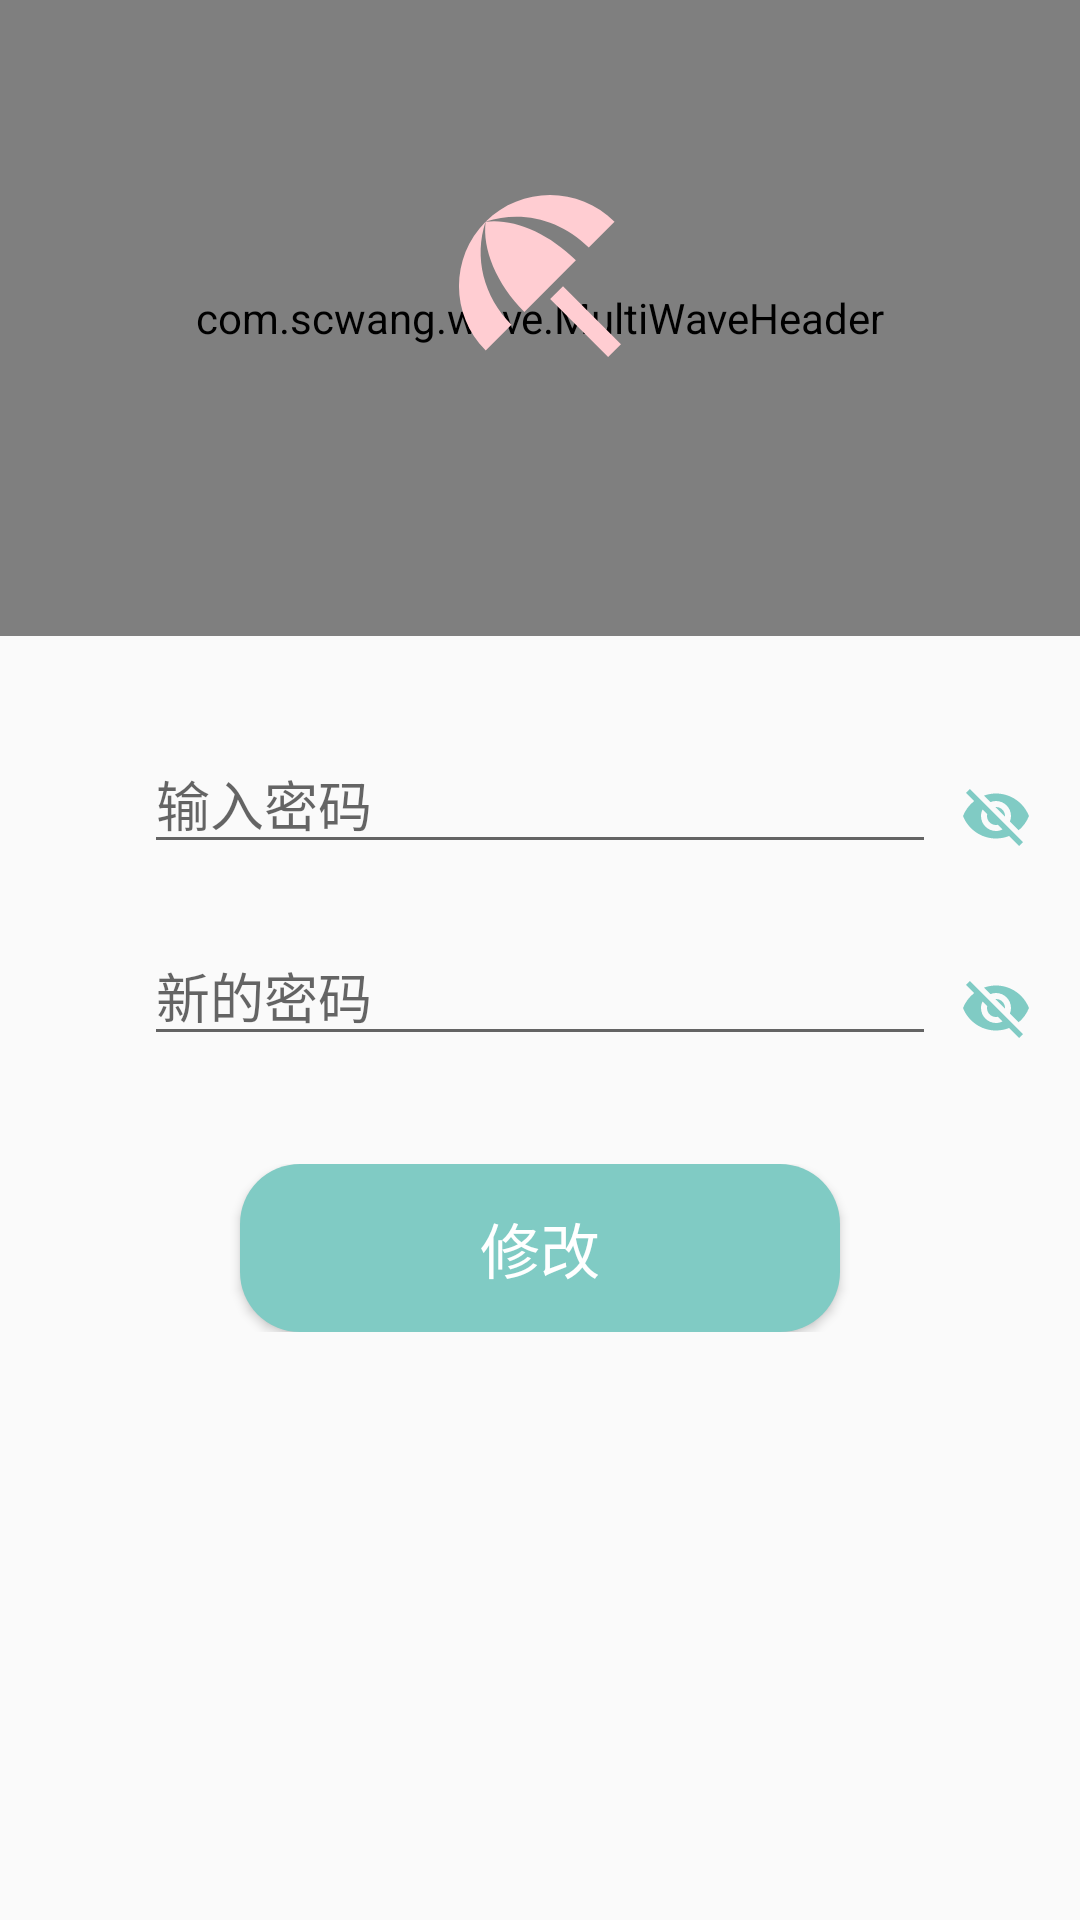

Layout XML and referenced resources for this Android screen:
<!-- AndroidManifest.xml: application theme AppTheme -->
<!-- res/layout/activity_change_password.xml -->
<?xml version="1.0" encoding="utf-8"?>
<LinearLayout
    xmlns:android="http://schemas.android.com/apk/res/android"
    xmlns:tools="http://schemas.android.com/tools"
    xmlns:app="http://schemas.android.com/apk/res-auto"
    android:layout_width="match_parent"
    android:layout_height="match_parent"
    tools:context=".ChangePwdActivty" android:orientation="vertical">

    <RelativeLayout
        android:id="@+id/buju1"
        android:layout_width="match_parent"
        android:layout_height="wrap_content"
        >
        <com.scwang.wave.MultiWaveHeader
            android:id="@+id/header"
            android:layout_width="match_parent"
            android:layout_height="212dp"
            app:mwhStartColor="@color/greend"
            app:mwhCloseColor="@color/pink">
        </com.scwang.wave.MultiWaveHeader>

        <LinearLayout
            android:layout_width="match_parent"
            android:layout_height="212dp"
            android:orientation="vertical"
            android:padding="16dp"
            android:theme="@style/ThemeOverlay.AppCompat.Dark">

            <ImageView
                android:id="@+id/profile_image"
                android:layout_width="72dp"
                android:layout_height="72dp"
                android:layout_marginTop="40dp"
                android:layout_gravity="center_horizontal"
                android:src="@drawable/ic_beach_access_black_24dp"
                />

        </LinearLayout>
    </RelativeLayout>

    <RelativeLayout
        android:id="@+id/buju2"
        android:layout_width="match_parent"
        android:layout_height="48dp"
        android:layout_below="@id/buju1"
        android:layout_marginTop="32dp">

        <ImageView
            android:id="@+id/iv_pwd"
            android:layout_width="32dp"
            android:layout_height="32dp"
            android:layout_marginStart="12dp"
            android:layout_alignParentBottom="true"
            android:layout_marginBottom="4dp"
            android:src="@drawable/ic_lock_outline_black_24dp" />

        <EditText
            android:id="@+id/EditView1"
            android:layout_width="match_parent"
            android:layout_height="wrap_content"
            android:layout_alignParentBottom="true"
            android:layout_marginStart="48dp"
            android:layout_marginEnd="48dp"
            android:layout_marginBottom="4dp"
            android:hint="输入密码"
            android:inputType="textPassword"
            android:maxLines="1" />

        <ImageView
            android:id="@+id/iv_pwd_s"
            android:layout_width="24dp"
            android:layout_height="24dp"
            android:layout_alignParentEnd="true"
            android:layout_alignParentBottom="true"
            android:layout_marginEnd="16dp"
            android:layout_marginBottom="8dp"
            android:src="@drawable/ic_visibility_off_black_24dp" />
    </RelativeLayout>

    <RelativeLayout
        android:id="@+id/buju3"
        android:layout_width="match_parent"
        android:layout_height="48dp"
        android:layout_below="@id/buju2"
        android:layout_marginTop="16dp">

        <ImageView
            android:id="@+id/iv_change"
            android:layout_width="32dp"
            android:layout_height="32dp"
            android:layout_marginStart="12dp"
            android:layout_alignParentBottom="true"
            android:layout_marginBottom="4dp"
            android:src="@drawable/ic_lock_outline_black_24dp" />

        <EditText
            android:id="@+id/EditView2"
            android:layout_width="match_parent"
            android:layout_height="wrap_content"
            android:layout_alignParentBottom="true"
            android:layout_marginStart="48dp"
            android:layout_marginEnd="48dp"
            android:layout_marginBottom="4dp"
            android:hint="新的密码"
            android:inputType="textPassword"
            android:maxLines="1" />

        <ImageView
            android:id="@+id/iv_change_switch"
            android:layout_width="24dp"
            android:layout_height="24dp"
            android:layout_alignParentEnd="true"
            android:layout_alignParentBottom="true"
            android:layout_marginEnd="16dp"
            android:layout_marginBottom="8dp"
            android:src="@drawable/ic_visibility_off_black_24dp" />
    </RelativeLayout>

    <RelativeLayout
        android:id="@+id/buju4"
        android:layout_width="match_parent"
        android:layout_height="56dp"
        android:layout_alignParentStart="true"
        android:layout_below="@id/buju3"
        android:layout_marginTop="32dp"
        android:layout_marginBottom="150dp"
        >
        <Button
            android:id="@+id/next_button"
            android:layout_width="200dp"
            android:layout_height="56dp"
            android:layout_centerInParent="true"
            android:background="@drawable/circle_shape"
            android:textColor="@android:color/white"
            android:textSize="20sp"
            android:text="修改"/>
    </RelativeLayout>

</LinearLayout>
<!-- resources referenced by this layout -->
<resources>
  <color name="greend">#4db6ac</color>
  <!-- drawable circle_shape (drawable) -->
  <?xml version="1.0" encoding="UTF-8"?>
  <shape
      xmlns:android="http://schemas.android.com/apk/res/android"
      android:shape="rectangle">
      <solid android:color="@color/green"/>
      <corners
          android:radius="20dp" />
      <padding
          android:left="10dp"
          android:top="10dp"
          android:right="10dp"
          android:bottom="10dp"
          />
  </shape>
  <!-- drawable ic_beach_access_black_24dp (drawable) -->
  <vector xmlns:android="http://schemas.android.com/apk/res/android"
          android:width="24dp"
          android:height="24dp"
          android:viewportWidth="24.0"
          android:viewportHeight="24.0">
      <path
          android:fillColor="@color/reds"
          android:pathData="M13.127,14.56l1.43,-1.43 6.44,6.443L19.57,21zM17.42,8.83l2.86,-2.86c-3.95,-3.95 -10.35,-3.96 -14.3,-0.02 3.93,-1.3 8.31,-0.25 11.44,2.88zM5.95,5.98c-3.94,3.95 -3.93,10.35 0.02,14.3l2.86,-2.86C5.7,14.29 4.65,9.91 5.95,5.98zM5.97,5.96l-0.01,0.01c-0.38,3.01 1.17,6.88 4.3,10.02l5.73,-5.73c-3.13,-3.13 -7.01,-4.68 -10.02,-4.3z"/>
  </vector>
  <!-- drawable ic_visibility_off_black_24dp (drawable) -->
  <vector xmlns:android="http://schemas.android.com/apk/res/android"
          android:width="24dp"
          android:height="24dp"
          android:viewportWidth="24.0"
          android:viewportHeight="24.0">
      <path
          android:fillColor="@color/green"
          android:pathData="M12,7c2.76,0 5,2.24 5,5 0,0.65 -0.13,1.26 -0.36,1.83l2.92,2.92c1.51,-1.26 2.7,-2.89 3.43,-4.75 -1.73,-4.39 -6,-7.5 -11,-7.5 -1.4,0 -2.74,0.25 -3.98,0.7l2.16,2.16C10.74,7.13 11.35,7 12,7zM2,4.27l2.28,2.28 0.46,0.46C3.08,8.3 1.78,10.02 1,12c1.73,4.39 6,7.5 11,7.5 1.55,0 3.03,-0.3 4.38,-0.84l0.42,0.42L19.73,22 21,20.73 3.27,3 2,4.27zM7.53,9.8l1.55,1.55c-0.05,0.21 -0.08,0.43 -0.08,0.65 0,1.66 1.34,3 3,3 0.22,0 0.44,-0.03 0.65,-0.08l1.55,1.55c-0.67,0.33 -1.41,0.53 -2.2,0.53 -2.76,0 -5,-2.24 -5,-5 0,-0.79 0.2,-1.53 0.53,-2.2zM11.84,9.02l3.15,3.15 0.02,-0.16c0,-1.66 -1.34,-3 -3,-3l-0.17,0.01z"/>
  </vector>
  <style name="AppTheme" parent="Theme.AppCompat.Light.DarkActionBar">
          
          <item name="colorPrimary">@color/greend</item>
          <item name="colorPrimaryDark">@color/greendd</item>
          <item name="colorAccent">@color/green</item>
      </style>
  <color name="green">#80cbc4</color>
  <color name="reds">#ffcdd2</color>
  <color name="greendd">#26a69a</color>
</resources>
